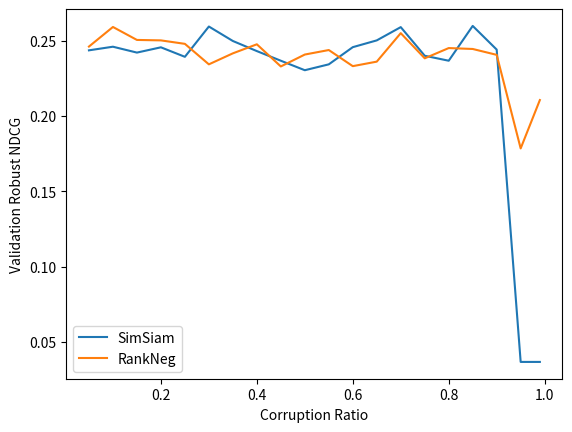

Python code for this plot: (Note: this script raises an exception after producing the figure.)
import matplotlib.pyplot as plt

percent_x = [0.05, 0.1, 0.15, 0.2, 0.25, 0.3, 0.35, 0.4, 0.45, 0.5, 0.55, 0.6, 0.65, 0.7, 0.75, 0.8, 0.85, 0.9, 0.95, 0.99]

val_simsiam_y = [0.3463, 0.3412, 0.3490, 0.3415, 0.3328, 0.3412, 0.3410, 0.3421, 0.3333, 0.3427, 0.3431, 0.3451, 0.3416, 0.3446, 0.3352, 0.3386, 0.3402, 0.3478, 0.0388, 0.0388]
robust_simsiam_y = [0.2435, 0.2459, 0.2420, 0.2455, 0.2392, 0.2593, 0.2497, 0.2430, 0.2366, 0.2303, 0.2342, 0.2456, 0.2501, 0.2589, 0.2399, 0.2366, 0.2597, 0.2440, 0.0367, 0.0367]


val_rankneg_y = [0.3449, 0.3600, 0.3452, 0.3418, 0.3336, 0.3401, 0.3339, 0.3410, 0.3384, 0.3416, 0.3433, 0.3397, 0.3370, 0.3495, 0.3328, 0.3500, 0.3496, 0.3442, 0.2818, 0.2893]
robust_rankneg_y = [0.2460, 0.2590, 0.2504, 0.2501, 0.2478, 0.2342, 0.2415, 0.2475, 0.2328, 0.2407, 0.2437, 0.2330, 0.2360, 0.2549, 0.2382, 0.2450, 0.2444, 0.2405, 0.1784, 0.2105]


# plt.plot(percent_x, val_simsiam_y, label='SimSiam')
# plt.plot(percent_x, val_rankneg_y, label='RankNeg')
# plt.legend()
# plt.xlabel('Corruption Ratio')
# plt.ylabel('Validation NDCG')
# plt.savefig('/afs/ece.cmu.edu/usr/charlieh/ptranking/job_submit/val_ablation_plot.png')

plt.plot(percent_x, robust_simsiam_y, label='SimSiam')
plt.plot(percent_x, robust_rankneg_y, label='RankNeg')
plt.legend()
plt.xlabel('Corruption Ratio')
plt.ylabel('Validation Robust NDCG')
plt.savefig('/afs/ece.cmu.edu/usr/charlieh/ptranking/job_submit/robust_ablation_plot.png')
